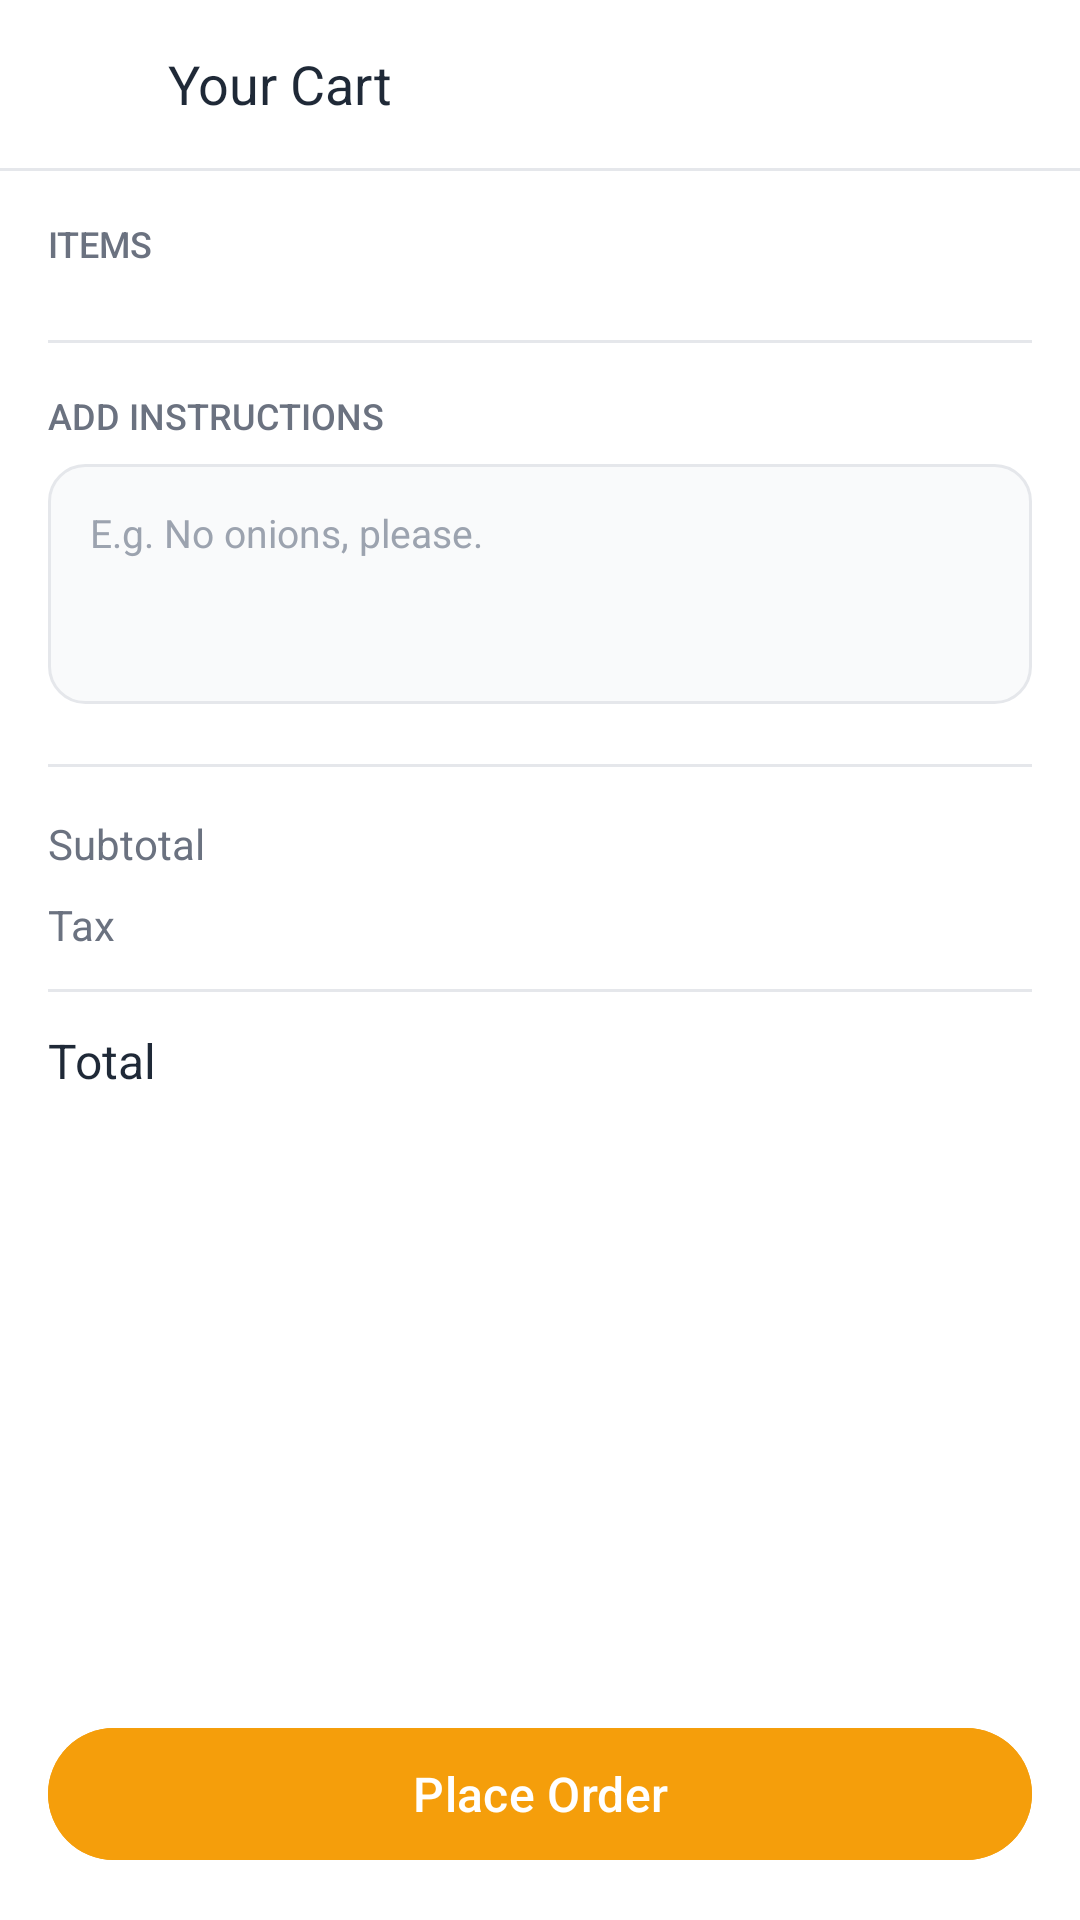

Android layout source for this screen:
<!-- AndroidManifest.xml: application theme Theme.QmanageApplication -->
<!-- res/layout/activity_cart.xml -->
<?xml version="1.0" encoding="utf-8"?>
<androidx.constraintlayout.widget.ConstraintLayout xmlns:android="http://schemas.android.com/apk/res/android"
    xmlns:app="http://schemas.android.com/apk/res-auto"
    xmlns:tools="http://schemas.android.com/tools"
    android:id="@+id/cart_root"
    android:layout_width="match_parent"
    android:layout_height="match_parent"
    android:background="@color/white"
    tools:context=".CartActivity">

    
    <LinearLayout
        android:id="@+id/toolbar"
        android:layout_width="0dp"
        android:layout_height="56dp"
        android:gravity="center_vertical"
        android:orientation="horizontal"
        android:paddingStart="8dp"
        android:paddingEnd="16dp"
        app:layout_constraintEnd_toEndOf="parent"
        app:layout_constraintStart_toStartOf="parent"
        app:layout_constraintTop_toTopOf="parent">

        <ImageView
            android:id="@+id/btnBack"
            android:layout_width="40dp"
            android:layout_height="40dp"
            android:contentDescription="Back"
            android:padding="8dp"
            android:src="@drawable/ic_back_arrow" />

        <TextView
            android:layout_width="0dp"
            android:layout_height="wrap_content"
            android:layout_marginStart="8dp"
            android:layout_weight="1"
            android:fontFamily="sans-serif-bold"
            android:text="@string/your_cart"
            android:textColor="@color/text_primary"
            android:textSize="18sp" />
    </LinearLayout>

    <View
        android:id="@+id/divider1"
        android:layout_width="0dp"
        android:layout_height="1dp"
        android:background="@color/divider"
        app:layout_constraintEnd_toEndOf="parent"
        app:layout_constraintStart_toStartOf="parent"
        app:layout_constraintTop_toBottomOf="@id/toolbar" />

    
    <ScrollView
        android:layout_width="0dp"
        android:layout_height="0dp"
        android:fillViewport="true"
        app:layout_constraintBottom_toTopOf="@id/btnPlaceOrder"
        app:layout_constraintEnd_toEndOf="parent"
        app:layout_constraintStart_toStartOf="parent"
        app:layout_constraintTop_toBottomOf="@id/divider1">

        <LinearLayout
            android:layout_width="match_parent"
            android:layout_height="wrap_content"
            android:orientation="vertical"
            android:padding="16dp">

            
            <TextView
                android:layout_width="wrap_content"
                android:layout_height="wrap_content"
                android:fontFamily="sans-serif-medium"
                android:text="@string/cart_items"
                android:textColor="@color/text_secondary"
                android:textSize="12sp" />

            
            <androidx.recyclerview.widget.RecyclerView
                android:id="@+id/rvCartItems"
                android:layout_width="match_parent"
                android:layout_height="wrap_content"
                android:layout_marginTop="8dp"
                android:nestedScrollingEnabled="false" />

            <View
                android:layout_width="match_parent"
                android:layout_height="1dp"
                android:layout_marginTop="16dp"
                android:background="@color/divider" />

            
            <TextView
                android:layout_width="wrap_content"
                android:layout_height="wrap_content"
                android:layout_marginTop="16dp"
                android:fontFamily="sans-serif-medium"
                android:text="@string/add_instructions"
                android:textColor="@color/text_secondary"
                android:textSize="12sp" />

            <EditText
                android:id="@+id/etInstructions"
                android:layout_width="match_parent"
                android:layout_height="80dp"
                android:layout_marginTop="8dp"
                android:autofillHints=""
                android:background="@drawable/bg_instructions_box"
                android:gravity="top|start"
                android:hint="@string/instructions_hint"
                android:inputType="textMultiLine"
                android:padding="14dp"
                android:textColor="@color/text_primary"
                android:textColorHint="@color/text_hint"
                android:textSize="13sp" />

            <View
                android:layout_width="match_parent"
                android:layout_height="1dp"
                android:layout_marginTop="20dp"
                android:background="@color/divider" />

            
            <LinearLayout
                android:layout_width="match_parent"
                android:layout_height="wrap_content"
                android:layout_marginTop="16dp"
                android:orientation="horizontal">

                <TextView
                    android:layout_width="0dp"
                    android:layout_height="wrap_content"
                    android:layout_weight="1"
                    android:text="@string/subtotal"
                    android:textColor="@color/text_secondary"
                    android:textSize="14sp" />

                <TextView
                    android:id="@+id/tvSubtotal"
                    android:layout_width="wrap_content"
                    android:layout_height="wrap_content"
                    android:textColor="@color/text_primary"
                    android:textSize="14sp" />
            </LinearLayout>

            <LinearLayout
                android:layout_width="match_parent"
                android:layout_height="wrap_content"
                android:layout_marginTop="8dp"
                android:orientation="horizontal">

                <TextView
                    android:layout_width="0dp"
                    android:layout_height="wrap_content"
                    android:layout_weight="1"
                    android:text="@string/tax"
                    android:textColor="@color/text_secondary"
                    android:textSize="14sp" />

                <TextView
                    android:id="@+id/tvTax"
                    android:layout_width="wrap_content"
                    android:layout_height="wrap_content"
                    android:textColor="@color/text_primary"
                    android:textSize="14sp" />
            </LinearLayout>

            <View
                android:layout_width="match_parent"
                android:layout_height="1dp"
                android:layout_marginTop="12dp"
                android:background="@color/divider" />

            <LinearLayout
                android:layout_width="match_parent"
                android:layout_height="wrap_content"
                android:layout_marginTop="12dp"
                android:orientation="horizontal">

                <TextView
                    android:layout_width="0dp"
                    android:layout_height="wrap_content"
                    android:layout_weight="1"
                    android:fontFamily="sans-serif-bold"
                    android:text="@string/total"
                    android:textColor="@color/text_primary"
                    android:textSize="16sp" />

                <TextView
                    android:id="@+id/tvTotal"
                    android:layout_width="wrap_content"
                    android:layout_height="wrap_content"
                    android:fontFamily="sans-serif-bold"
                    android:textColor="@color/text_primary"
                    android:textSize="16sp" />
            </LinearLayout>
        </LinearLayout>
    </ScrollView>

    
    <com.google.android.material.button.MaterialButton
        android:id="@+id/btnPlaceOrder"
        android:layout_width="0dp"
        android:layout_height="52dp"
        android:layout_marginStart="16dp"
        android:layout_marginEnd="16dp"
        android:layout_marginBottom="16dp"
        android:backgroundTint="@color/primary"
        android:fontFamily="sans-serif-medium"
        android:text="@string/btn_place_order"
        android:textAllCaps="false"
        android:textColor="@color/white"
        android:textSize="16sp"
        app:cornerRadius="28dp"
        app:layout_constraintBottom_toBottomOf="parent"
        app:layout_constraintEnd_toEndOf="parent"
        app:layout_constraintStart_toStartOf="parent" />

</androidx.constraintlayout.widget.ConstraintLayout>
<!-- resources referenced by this layout -->
<resources>
  <color name="divider">#E5E7EB</color>
  <color name="primary">#F59E0B</color>
  <color name="text_hint">#9CA3AF</color>
  <color name="text_primary">#1F2937</color>
  <color name="text_secondary">#6B7280</color>
  <color name="white">#FFFFFFFF</color>
  <!-- drawable bg_instructions_box (drawable) -->
  <?xml version="1.0" encoding="utf-8"?>
  <shape xmlns:android="http://schemas.android.com/apk/res/android"
      android:shape="rectangle">
      <solid android:color="#F9FAFB" />
      <stroke
          android:width="1dp"
          android:color="@color/divider" />
      <corners android:radius="12dp" />
  </shape>
  <string name="add_instructions">ADD INSTRUCTIONS</string>
  <string name="btn_place_order">Place Order</string>
  <string name="cart_items">ITEMS</string>
  <string name="instructions_hint">E.g. No onions, please.</string>
  <string name="subtotal">Subtotal</string>
  <string name="tax">Tax</string>
  <string name="total">Total</string>
  <string name="your_cart">Your Cart</string>
  <style name="Theme.QmanageApplication" parent="Base.Theme.QmanageApplication" />
  <style name="Base.Theme.QmanageApplication" parent="Theme.Material3.DayNight.NoActionBar">
          
          <item name="colorPrimary">@color/primary</item>
          <item name="colorPrimaryVariant">@color/primary_dark</item>
          <item name="colorOnPrimary">@color/white</item>
          
          <item name="colorSecondary">@color/secondary</item>
          <item name="colorOnSecondary">@color/white</item>
          
          <item name="android:statusBarColor">@color/background_light</item>
          <item name="android:windowLightStatusBar">true</item>
      </style>
  <color name="primary_dark">#D97706</color>
  <color name="secondary">#1F2937</color>
  <color name="background_light">#FFFFFF</color>
</resources>
